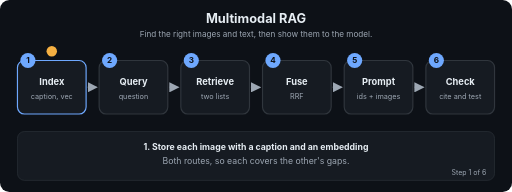
t = 0.00 s
t = 1.67 s: frame unchanged from t = 0.00 s, image omitted
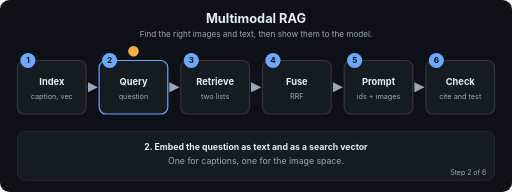
t = 3.24 s
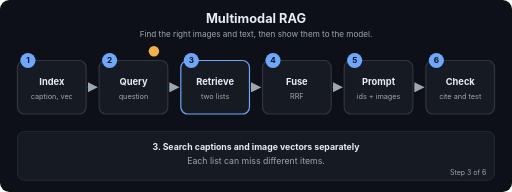
t = 5.01 s
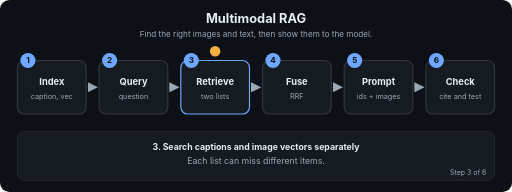
t = 6.60 s
t = 7.03 s: frame unchanged from t = 6.60 s, image omitted

The animated SVG that drew these frames (rendered in a browser with its animation timeline set to each time). Animation: 26 SMIL elements (animate=26); frames cover the first 7.03 s, repeats indefinitely.

<svg xmlns="http://www.w3.org/2000/svg" viewBox="0 0 880 330" width="880" height="330" role="img" aria-labelledby="t d" font-family="-apple-system,Segoe UI,Helvetica,Arial,sans-serif">
<title id="t">Multimodal RAG</title>
<desc id="d">Find the right images and text, then show them to the model.</desc>
<defs><marker id="ah" viewBox="0 0 10 10" refX="9" refY="5" markerWidth="7" markerHeight="7" orient="auto"><path d="M0,0 L10,5 L0,10 z" fill="#9DA7B3"/></marker></defs>
<rect width="880" height="330" rx="16" fill="#0D1117"/>
<text x="440.0" y="40" font-size="22" fill="#E6EDF3" font-weight="700" text-anchor="middle">Multimodal RAG</text>
<text x="440.0" y="64" font-size="14" fill="#9DA7B3" font-weight="400" text-anchor="middle">Find the right images and text, then show them to the model.</text>
<line x1="150" y1="150" x2="166.4" y2="150" stroke="#30363D" stroke-width="2.5" marker-end="url(#ah)"/>
<line x1="290.4" y1="150" x2="306.8" y2="150" stroke="#30363D" stroke-width="2.5" marker-end="url(#ah)"/>
<line x1="430.8" y1="150" x2="447.2" y2="150" stroke="#30363D" stroke-width="2.5" marker-end="url(#ah)"/>
<line x1="571.2" y1="150" x2="587.6" y2="150" stroke="#30363D" stroke-width="2.5" marker-end="url(#ah)"/>
<line x1="711.6" y1="150" x2="728" y2="150" stroke="#30363D" stroke-width="2.5" marker-end="url(#ah)"/>
<rect x="30" y="104" width="118" height="92" rx="12" fill="#161B22" stroke="#30363D" stroke-width="2"><animate attributeName="stroke" dur="14.4s" repeatCount="indefinite" keyTimes="0;0.1667;0.1787;1" values="#6EA8FE;#6EA8FE;#30363D;#30363D"/></rect>
<circle cx="48" cy="104" r="13" fill="#6EA8FE"/><text x="48" y="109" font-size="14" fill="#0D1117" font-weight="700" text-anchor="middle">1</text>
<text x="89" y="146" font-size="16" fill="#E6EDF3" font-weight="700" text-anchor="middle">Index</text>
<text x="89" y="170" font-size="12.5" fill="#9DA7B3" font-weight="400" text-anchor="middle">caption, vec</text>
<rect x="170.4" y="104" width="118" height="92" rx="12" fill="#161B22" stroke="#30363D" stroke-width="2"><animate attributeName="stroke" dur="14.4s" repeatCount="indefinite" keyTimes="0;0.1547;0.1667;0.3333;0.3453;1" values="#30363D;#30363D;#6EA8FE;#6EA8FE;#30363D;#30363D"/></rect>
<circle cx="188.4" cy="104" r="13" fill="#6EA8FE"/><text x="188.4" y="109" font-size="14" fill="#0D1117" font-weight="700" text-anchor="middle">2</text>
<text x="229.4" y="146" font-size="16" fill="#E6EDF3" font-weight="700" text-anchor="middle">Query</text>
<text x="229.4" y="170" font-size="12.5" fill="#9DA7B3" font-weight="400" text-anchor="middle">question</text>
<rect x="310.8" y="104" width="118" height="92" rx="12" fill="#161B22" stroke="#30363D" stroke-width="2"><animate attributeName="stroke" dur="14.4s" repeatCount="indefinite" keyTimes="0;0.3213;0.3333;0.5;0.512;1" values="#30363D;#30363D;#6EA8FE;#6EA8FE;#30363D;#30363D"/></rect>
<circle cx="328.8" cy="104" r="13" fill="#6EA8FE"/><text x="328.8" y="109" font-size="14" fill="#0D1117" font-weight="700" text-anchor="middle">3</text>
<text x="369.8" y="146" font-size="16" fill="#E6EDF3" font-weight="700" text-anchor="middle">Retrieve</text>
<text x="369.8" y="170" font-size="12.5" fill="#9DA7B3" font-weight="400" text-anchor="middle">two lists</text>
<rect x="451.2" y="104" width="118" height="92" rx="12" fill="#161B22" stroke="#30363D" stroke-width="2"><animate attributeName="stroke" dur="14.4s" repeatCount="indefinite" keyTimes="0;0.488;0.5;0.6667;0.6787;1" values="#30363D;#30363D;#6EA8FE;#6EA8FE;#30363D;#30363D"/></rect>
<circle cx="469.2" cy="104" r="13" fill="#6EA8FE"/><text x="469.2" y="109" font-size="14" fill="#0D1117" font-weight="700" text-anchor="middle">4</text>
<text x="510.2" y="146" font-size="16" fill="#E6EDF3" font-weight="700" text-anchor="middle">Fuse</text>
<text x="510.2" y="170" font-size="12.5" fill="#9DA7B3" font-weight="400" text-anchor="middle">RRF</text>
<rect x="591.6" y="104" width="118" height="92" rx="12" fill="#161B22" stroke="#30363D" stroke-width="2"><animate attributeName="stroke" dur="14.4s" repeatCount="indefinite" keyTimes="0;0.6547;0.6667;0.8333;0.8453;1" values="#30363D;#30363D;#6EA8FE;#6EA8FE;#30363D;#30363D"/></rect>
<circle cx="609.6" cy="104" r="13" fill="#6EA8FE"/><text x="609.6" y="109" font-size="14" fill="#0D1117" font-weight="700" text-anchor="middle">5</text>
<text x="650.6" y="146" font-size="16" fill="#E6EDF3" font-weight="700" text-anchor="middle">Prompt</text>
<text x="650.6" y="170" font-size="12.5" fill="#9DA7B3" font-weight="400" text-anchor="middle">ids + images</text>
<rect x="732" y="104" width="118" height="92" rx="12" fill="#161B22" stroke="#30363D" stroke-width="2"><animate attributeName="stroke" dur="14.4s" repeatCount="indefinite" keyTimes="0;0.8213;0.8333;1.0" values="#30363D;#30363D;#6EA8FE;#6EA8FE"/></rect>
<circle cx="750" cy="104" r="13" fill="#6EA8FE"/><text x="750" y="109" font-size="14" fill="#0D1117" font-weight="700" text-anchor="middle">6</text>
<text x="791" y="146" font-size="16" fill="#E6EDF3" font-weight="700" text-anchor="middle">Check</text>
<text x="791" y="170" font-size="12.5" fill="#9DA7B3" font-weight="400" text-anchor="middle">cite and test</text>
<circle r="9" fill="#F5B042" cx="89" cy="88"><animate attributeName="cx" dur="14.4s" repeatCount="indefinite" keyTimes="0.0;0.0083;0.1667;0.225;0.3333;0.3917;0.5;0.5583;0.6667;0.725;0.8333;0.8917;1.0" values="89;89;89;229.4;229.4;369.8;369.8;510.2;510.2;650.6;650.6;791;791"/><animate attributeName="cy" dur="14.4s" repeatCount="indefinite" keyTimes="0.0;0.0083;0.1667;0.225;0.3333;0.3917;0.5;0.5583;0.6667;0.725;0.8333;0.8917;1.0" values="88;88;88;88;88;88;88;88;88;88;88;88;88"/></circle>
<rect x="30" y="226" width="820" height="84" rx="12" fill="#161B22" stroke="#30363D"/>
<text x="440.0" y="258" font-size="15" fill="#E6EDF3" font-weight="700" text-anchor="middle" opacity="0">1. Store each image with a caption and an embedding<animate attributeName="opacity" dur="14.4s" repeatCount="indefinite" keyTimes="0;0.1667;0.1787;1" values="1;1;0;0"/></text>
<text x="440.0" y="282" font-size="15" fill="#9DA7B3" font-weight="400" text-anchor="middle" opacity="0">Both routes, so each covers the other's gaps.<animate attributeName="opacity" dur="14.4s" repeatCount="indefinite" keyTimes="0;0.1667;0.1787;1" values="1;1;0;0"/></text>
<text x="836" y="300" font-size="12" fill="#9DA7B3" text-anchor="end" opacity="0">Step 1 of 6<animate attributeName="opacity" dur="14.4s" repeatCount="indefinite" keyTimes="0;0.1667;0.1787;1" values="1;1;0;0"/></text>
<text x="440.0" y="258" font-size="15" fill="#E6EDF3" font-weight="700" text-anchor="middle" opacity="0">2. Embed the question as text and as a search vector<animate attributeName="opacity" dur="14.4s" repeatCount="indefinite" keyTimes="0;0.1547;0.1667;0.3333;0.3453;1" values="0;0;1;1;0;0"/></text>
<text x="440.0" y="282" font-size="15" fill="#9DA7B3" font-weight="400" text-anchor="middle" opacity="0">One for captions, one for the image space.<animate attributeName="opacity" dur="14.4s" repeatCount="indefinite" keyTimes="0;0.1547;0.1667;0.3333;0.3453;1" values="0;0;1;1;0;0"/></text>
<text x="836" y="300" font-size="12" fill="#9DA7B3" text-anchor="end" opacity="0">Step 2 of 6<animate attributeName="opacity" dur="14.4s" repeatCount="indefinite" keyTimes="0;0.1547;0.1667;0.3333;0.3453;1" values="0;0;1;1;0;0"/></text>
<text x="440.0" y="258" font-size="15" fill="#E6EDF3" font-weight="700" text-anchor="middle" opacity="0">3. Search captions and image vectors separately<animate attributeName="opacity" dur="14.4s" repeatCount="indefinite" keyTimes="0;0.3213;0.3333;0.5;0.512;1" values="0;0;1;1;0;0"/></text>
<text x="440.0" y="282" font-size="15" fill="#9DA7B3" font-weight="400" text-anchor="middle" opacity="0">Each list can miss different items.<animate attributeName="opacity" dur="14.4s" repeatCount="indefinite" keyTimes="0;0.3213;0.3333;0.5;0.512;1" values="0;0;1;1;0;0"/></text>
<text x="836" y="300" font-size="12" fill="#9DA7B3" text-anchor="end" opacity="0">Step 3 of 6<animate attributeName="opacity" dur="14.4s" repeatCount="indefinite" keyTimes="0;0.3213;0.3333;0.5;0.512;1" values="0;0;1;1;0;0"/></text>
<text x="440.0" y="258" font-size="15" fill="#E6EDF3" font-weight="700" text-anchor="middle" opacity="0">4. Merge the lists with reciprocal rank fusion<animate attributeName="opacity" dur="14.4s" repeatCount="indefinite" keyTimes="0;0.488;0.5;0.6667;0.6787;1" values="0;0;1;1;0;0"/></text>
<text x="440.0" y="282" font-size="15" fill="#9DA7B3" font-weight="400" text-anchor="middle" opacity="0">Items found by both rise to the top.<animate attributeName="opacity" dur="14.4s" repeatCount="indefinite" keyTimes="0;0.488;0.5;0.6667;0.6787;1" values="0;0;1;1;0;0"/></text>
<text x="836" y="300" font-size="12" fill="#9DA7B3" text-anchor="end" opacity="0">Step 4 of 6<animate attributeName="opacity" dur="14.4s" repeatCount="indefinite" keyTimes="0;0.488;0.5;0.6667;0.6787;1" values="0;0;1;1;0;0"/></text>
<text x="440.0" y="258" font-size="15" fill="#E6EDF3" font-weight="700" text-anchor="middle" opacity="0">5. Build a prompt that names each image id<animate attributeName="opacity" dur="14.4s" repeatCount="indefinite" keyTimes="0;0.6547;0.6667;0.8333;0.8453;1" values="0;0;1;1;0;0"/></text>
<text x="440.0" y="282" font-size="15" fill="#9DA7B3" font-weight="400" text-anchor="middle" opacity="0">Attach the real images, not just captions.<animate attributeName="opacity" dur="14.4s" repeatCount="indefinite" keyTimes="0;0.6547;0.6667;0.8333;0.8453;1" values="0;0;1;1;0;0"/></text>
<text x="836" y="300" font-size="12" fill="#9DA7B3" text-anchor="end" opacity="0">Step 5 of 6<animate attributeName="opacity" dur="14.4s" repeatCount="indefinite" keyTimes="0;0.6547;0.6667;0.8333;0.8453;1" values="0;0;1;1;0;0"/></text>
<text x="440.0" y="258" font-size="15" fill="#E6EDF3" font-weight="700" text-anchor="middle" opacity="0">6. Ask for cited ids and test retrieval separately<animate attributeName="opacity" dur="14.4s" repeatCount="indefinite" keyTimes="0;0.8213;0.8333;1.0" values="0;0;1;1"/></text>
<text x="440.0" y="282" font-size="15" fill="#9DA7B3" font-weight="400" text-anchor="middle" opacity="0">Wrong retrieval looks like a wrong answer.<animate attributeName="opacity" dur="14.4s" repeatCount="indefinite" keyTimes="0;0.8213;0.8333;1.0" values="0;0;1;1"/></text>
<text x="836" y="300" font-size="12" fill="#9DA7B3" text-anchor="end" opacity="0">Step 6 of 6<animate attributeName="opacity" dur="14.4s" repeatCount="indefinite" keyTimes="0;0.8213;0.8333;1.0" values="0;0;1;1"/></text>
</svg>
